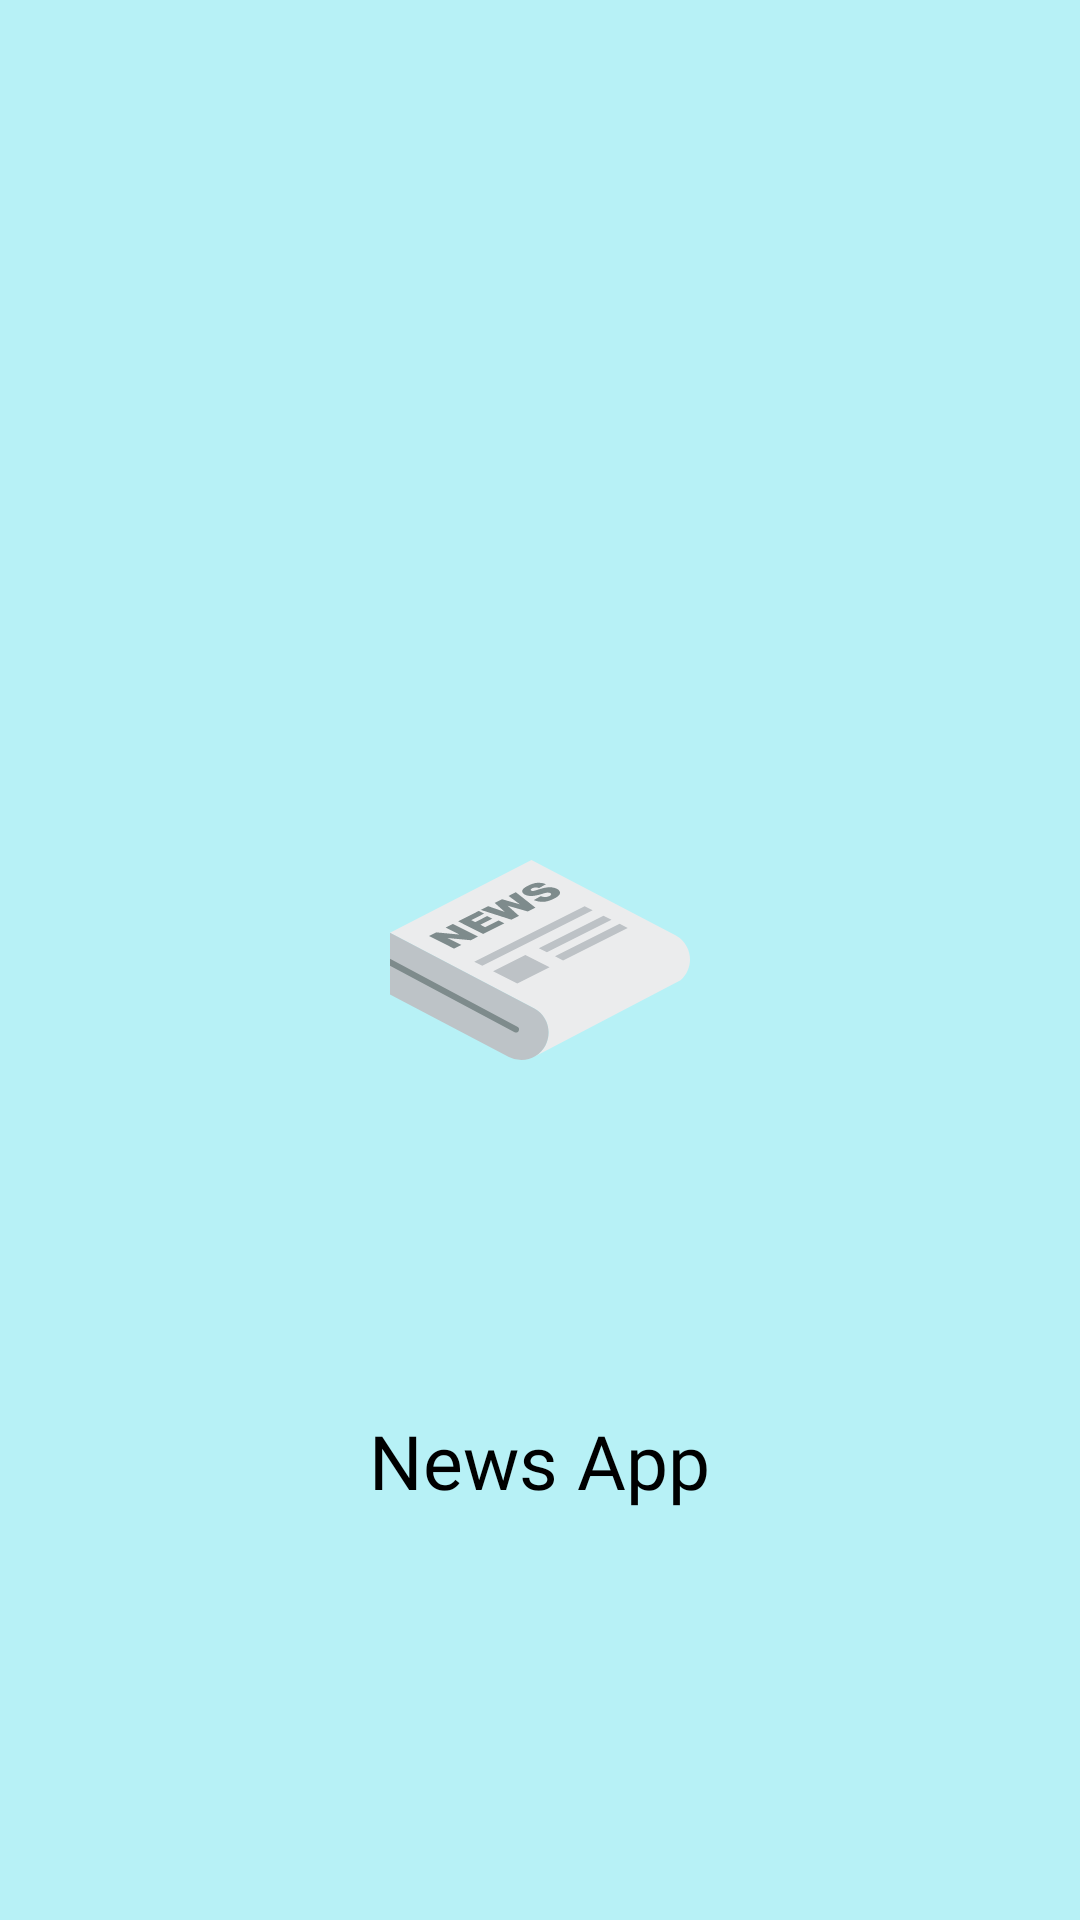

This screen was rendered from an Android layout file. Write that file and the resources it references.
<!-- AndroidManifest.xml: application theme Theme.Assessment -->
<!-- res/layout/activity_splash_screen.xml -->
<?xml version="1.0" encoding="utf-8"?>
<RelativeLayout xmlns:android="http://schemas.android.com/apk/res/android"
    xmlns:app="http://schemas.android.com/apk/res-auto"
    xmlns:tools="http://schemas.android.com/tools"
    android:layout_width="match_parent"
    android:layout_height="match_parent"
    tools:context=".SplashScreenActivity"
    android:background="@color/splashBackgroud">

    <ImageView
        android:id="@+id/splash_image"
        android:layout_width="100dp"
        android:layout_height="100dp"
        android:layout_centerInParent="true"
        android:src="@drawable/ic_news_svgrepo_com"/>

    <TextView
        android:layout_width="wrap_content"
        android:layout_height="wrap_content"
        android:text="News App"
        android:textColor="@color/black"
        android:textSize="25dp"

        android:fontFamily="@font/raleway_bold"
        android:layout_alignParentBottom="true"
        android:layout_centerHorizontal="true"
        android:layout_below="@id/splash_image"
        android:layout_marginTop="100dp"/>

</RelativeLayout>
<!-- resources referenced by this layout -->
<resources>
  <color name="black">#FF000000</color>
  <color name="splashBackgroud">#B7F1F6</color>
  <!-- drawable ic_news_svgrepo_com: vector/xml drawable (drawable, 2903 chars, omitted) -->
  <style name="Theme.Assessment" parent="Theme.MaterialComponents.DayNight.NoActionBar">
          
          <item name="colorPrimary">@color/mint_500</item>
          <item name="colorPrimaryVariant">@color/mint_200</item>
          <item name="colorOnPrimary">@color/white</item>
          
          <item name="colorSecondary">@color/teal_200</item>
          <item name="colorSecondaryVariant">@color/teal_700</item>
          <item name="colorOnSecondary">@color/black</item>
          
          <item name="android:statusBarColor" tools:targetApi="l">?attr/colorPrimaryVariant</item>
          
      </style>
  <color name="mint_500">#B7F1F6</color>
  <color name="mint_200">#14939f</color>
  <color name="white">#FFFFFFFF</color>
  <color name="teal_200">#FF03DAC5</color>
  <color name="teal_700">#FF018786</color>
</resources>
